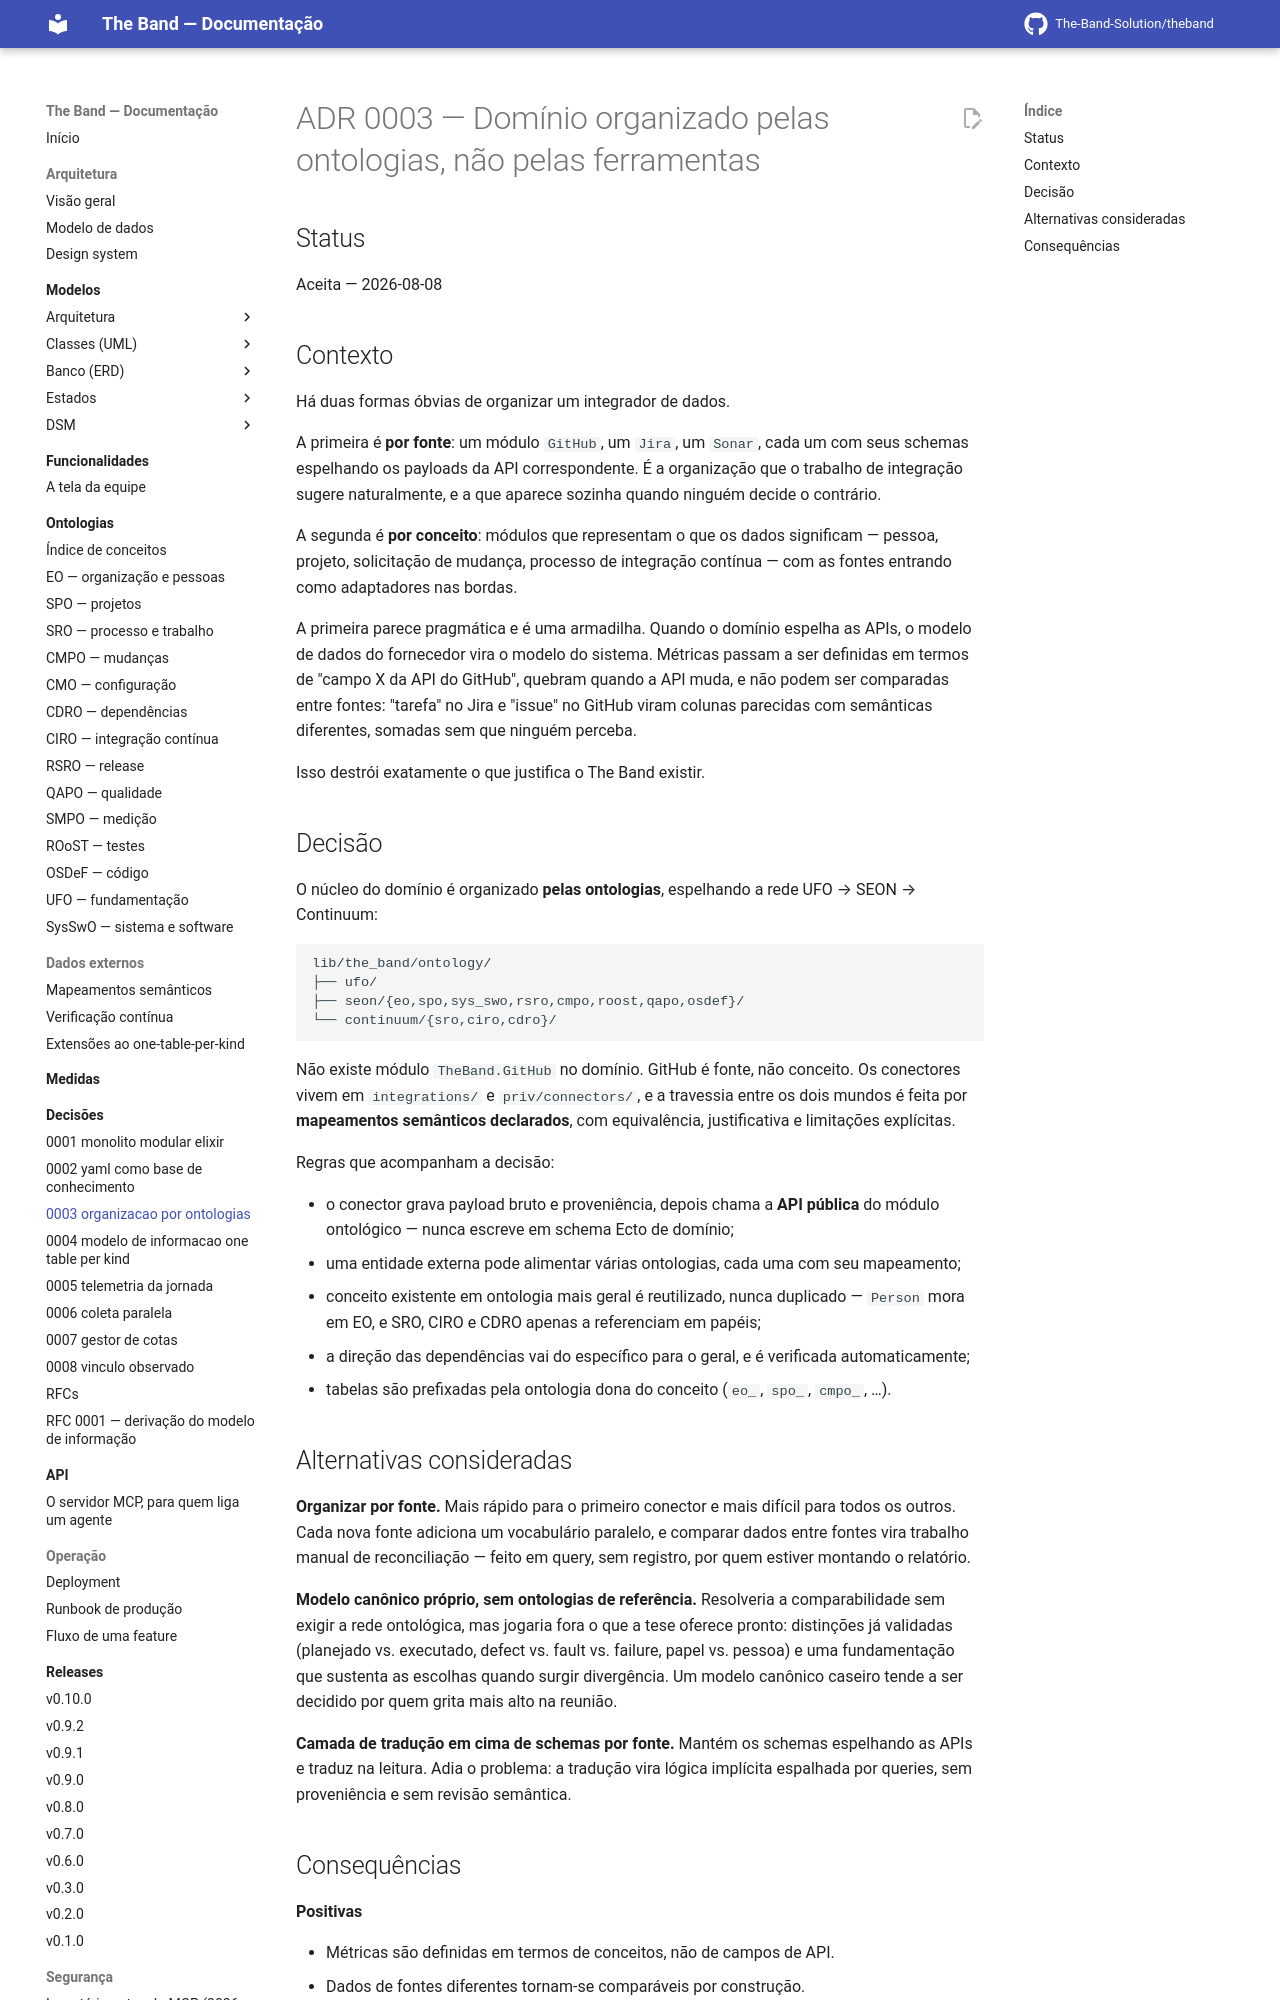

repository: The-Band-Solution/theband · page: developers/adr/0003-organizacao-por-ontologias/index.html · generator: mkdocs

# ADR 0003 — Domínio organizado pelas ontologias, não pelas ferramentas

## Status

Aceita — 2026-08-08

## Contexto

Há duas formas óbvias de organizar um integrador de dados.

A primeira é **por fonte**: um módulo `GitHub`, um `Jira`, um `Sonar`, cada um com seus
schemas espelhando os payloads da API correspondente. É a organização que o trabalho de
integração sugere naturalmente, e a que aparece sozinha quando ninguém decide o
contrário.

A segunda é **por conceito**: módulos que representam o que os dados significam —
pessoa, projeto, solicitação de mudança, processo de integração contínua — com as
fontes entrando como adaptadores nas bordas.

A primeira parece pragmática e é uma armadilha. Quando o domínio espelha as APIs, o
modelo de dados do fornecedor vira o modelo do sistema. Métricas passam a ser definidas
em termos de "campo X da API do GitHub", quebram quando a API muda, e não podem ser
comparadas entre fontes: "tarefa" no Jira e "issue" no GitHub viram colunas parecidas
com semânticas diferentes, somadas sem que ninguém perceba.

Isso destrói exatamente o que justifica o The Band existir.

## Decisão

O núcleo do domínio é organizado **pelas ontologias**, espelhando a rede UFO → SEON →
Continuum:

```text
lib/the_band/ontology/
├── ufo/
├── seon/{eo,spo,sys_swo,rsro,cmpo,roost,qapo,osdef}/
└── continuum/{sro,ciro,cdro}/
```

Não existe módulo `TheBand.GitHub` no domínio. GitHub é fonte, não conceito. Os
conectores vivem em `integrations/` e `priv/connectors/`, e a travessia entre os dois
mundos é feita por **mapeamentos semânticos declarados**, com equivalência,
justificativa e limitações explícitas.

Regras que acompanham a decisão:

- o conector grava payload bruto e proveniência, depois chama a **API pública** do
  módulo ontológico — nunca escreve em schema Ecto de domínio;
- uma entidade externa pode alimentar várias ontologias, cada uma com seu mapeamento;
- conceito existente em ontologia mais geral é reutilizado, nunca duplicado —
  `Person` mora em EO, e SRO, CIRO e CDRO apenas a referenciam em papéis;
- a direção das dependências vai do específico para o geral, e é verificada
  automaticamente;
- tabelas são prefixadas pela ontologia dona do conceito (`eo_`, `spo_`, `cmpo_`, …).
